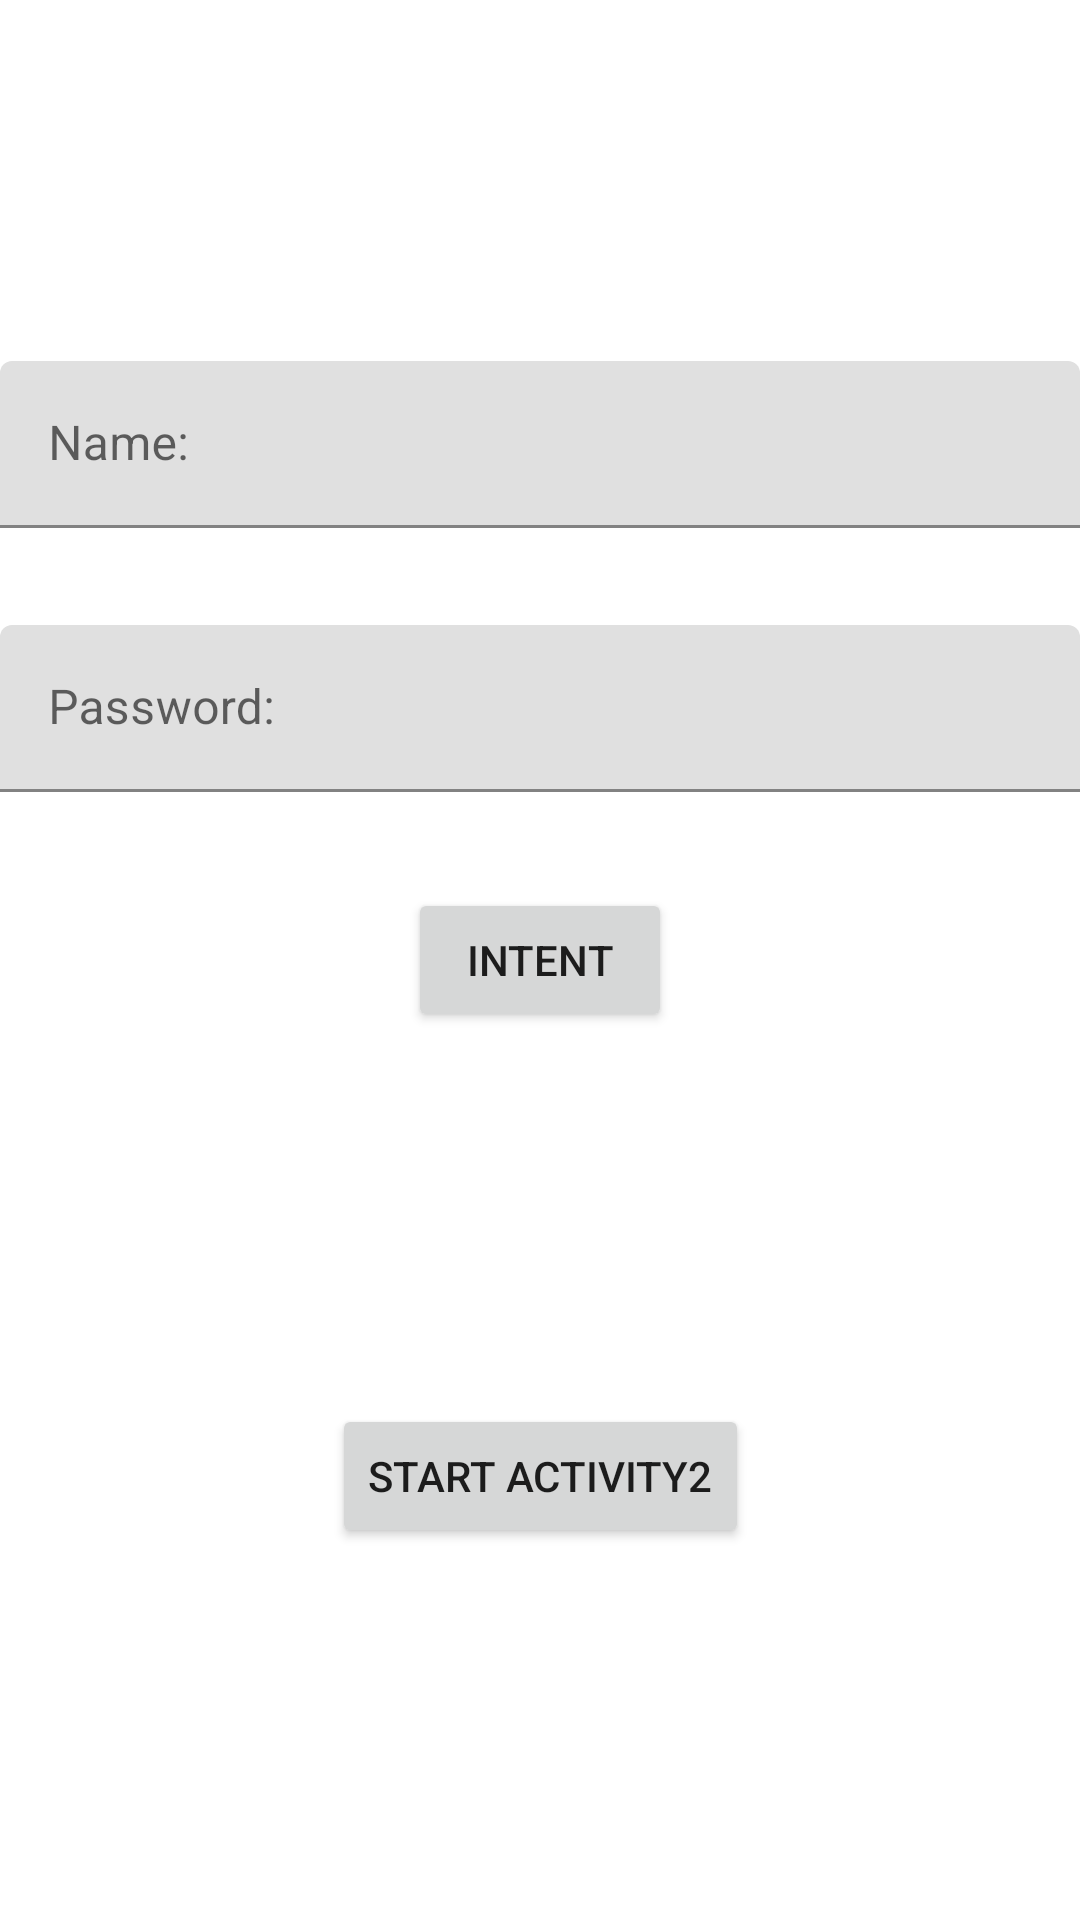

Here is an Android app screen rendered from its layout file. Give the layout XML and the strings, colors and styles it references.
<!-- AndroidManifest.xml: application theme Theme.ACTIVTY_INTENT -->
<!-- res/layout/activity_main.xml -->
<?xml version="1.0" encoding="utf-8"?>
<androidx.constraintlayout.widget.ConstraintLayout xmlns:android="http://schemas.android.com/apk/res/android"
    xmlns:app="http://schemas.android.com/apk/res-auto"
    xmlns:tools="http://schemas.android.com/tools"
    android:layout_width="match_parent"
    android:layout_height="match_parent"
    tools:context=".MainActivity">

    <Button
        android:id="@+id/intentbtn"
        android:layout_width="wrap_content"
        android:layout_height="wrap_content"
        android:text="Intent"
        app:layout_constraintBottom_toBottomOf="parent"
        app:layout_constraintEnd_toEndOf="parent"
        app:layout_constraintStart_toStartOf="parent"
        app:layout_constraintTop_toTopOf="parent" />

    <Button
        android:id="@+id/startactivitybtn"
        android:layout_width="wrap_content"
        android:layout_height="wrap_content"
        android:text="Start Activity2"
        android:onClick="onSecondActivity"
        app:layout_constraintBottom_toBottomOf="parent"
        app:layout_constraintEnd_toEndOf="parent"
        app:layout_constraintStart_toStartOf="parent"
        app:layout_constraintTop_toBottomOf="@+id/intentbtn" />

    <com.google.android.material.textfield.TextInputLayout
        android:id="@+id/textInputLayout"
        android:layout_width="match_parent"
        android:layout_height="wrap_content"
        app:layout_constraintBottom_toTopOf="@+id/intentbtn"
        app:layout_constraintEnd_toEndOf="parent"
        app:layout_constraintStart_toStartOf="parent"
        app:layout_constraintTop_toTopOf="parent">

        <com.google.android.material.textfield.TextInputEditText
            android:layout_width="match_parent"
            android:layout_height="wrap_content"
            android:hint="Name:" />
    </com.google.android.material.textfield.TextInputLayout>

    <com.google.android.material.textfield.TextInputLayout
        android:layout_width="match_parent"
        android:layout_height="wrap_content"
        app:layout_constraintBottom_toTopOf="@+id/intentbtn"
        app:layout_constraintEnd_toEndOf="parent"
        app:layout_constraintStart_toStartOf="parent"
        app:layout_constraintTop_toBottomOf="@+id/textInputLayout">

        <com.google.android.material.textfield.TextInputEditText
            android:layout_width="match_parent"
            android:layout_height="wrap_content"
            android:hint="Password:" />
    </com.google.android.material.textfield.TextInputLayout>

</androidx.constraintlayout.widget.ConstraintLayout>
<!-- resources referenced by this layout -->
<resources>
  <style name="Theme.ACTIVTY_INTENT" parent="Theme.MaterialComponents.DayNight.DarkActionBar">
          
          <item name="colorPrimary">@color/purple_500</item>
          <item name="colorPrimaryVariant">@color/purple_700</item>
          <item name="colorOnPrimary">@color/white</item>
          
          <item name="colorSecondary">@color/teal_200</item>
          <item name="colorSecondaryVariant">@color/teal_700</item>
          <item name="colorOnSecondary">@color/black</item>
          
          <item name="android:statusBarColor" tools:targetApi="l">?attr/colorPrimaryVariant</item>
          
      </style>
  <!-- not gathered from this repository: default colours our renderer supplied (Android Studio template values) -->
  <color name="purple_500">#FF6200EE</color>
  <color name="purple_700">#FF3700B3</color>
  <color name="teal_200">#FF03DAC5</color>
  <color name="teal_700">#FF018786</color>
  <color name="black">#FF000000</color>
  <color name="white">#FFFFFFFF</color>
</resources>
